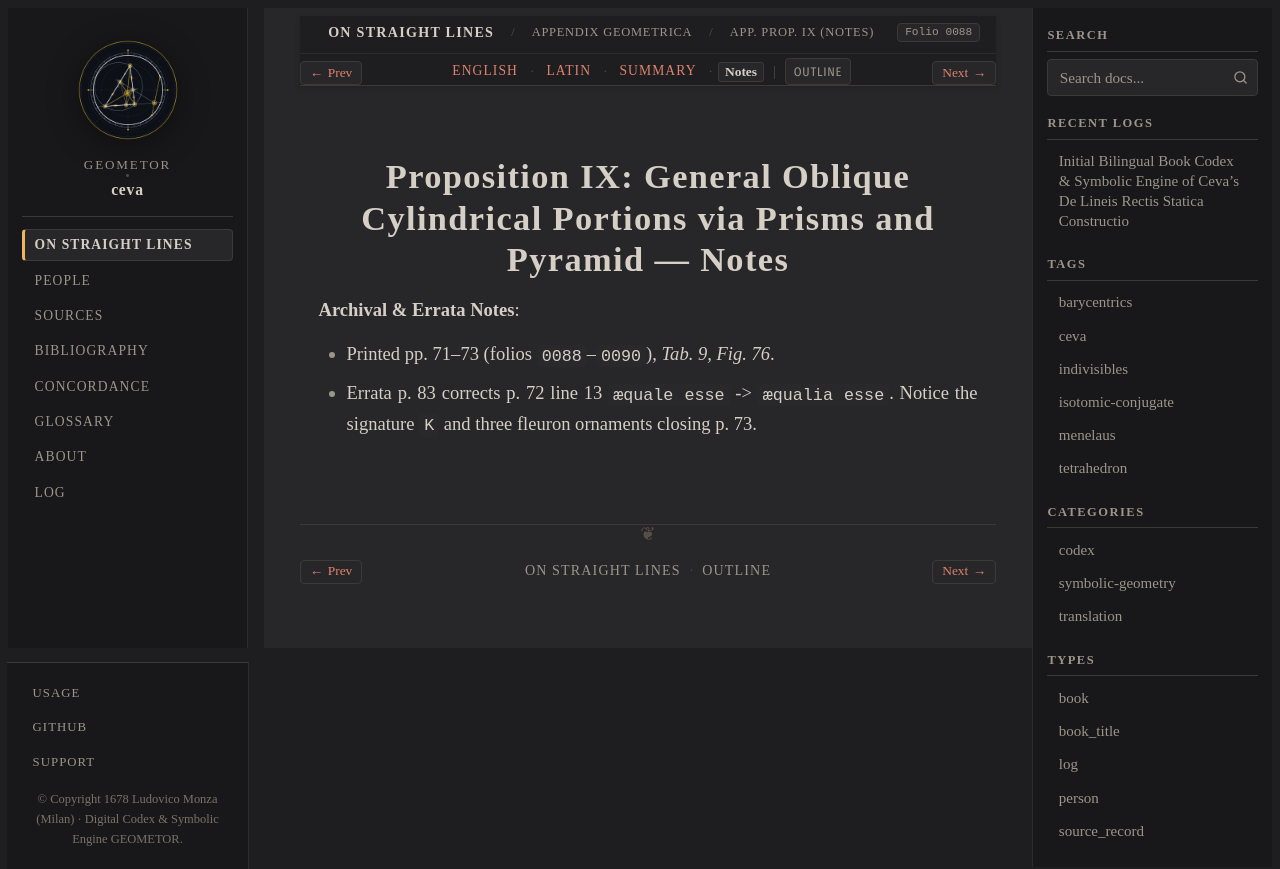

repository: geometor/ceva · page: de_lineis_rectis/appendix_geometrica/prop_09/notes.html · generator: sphinx

:layout: book
:order: 9
:canonical_id: appendix_geometrica_prop_09
:breadcrumb_title: App. Prop. IX (Notes)
:folio: 0088
:tracks: English: index | Latin: la | Summary: summary | Notes: notes

.. _appendix-geometrica-prop-09-notes:

Proposition IX: General Oblique Cylindrical Portions via Prisms and Pyramid — Notes
===================================================================================

.. folio:: 0088
   :page: p. 71

**Archival & Errata Notes**:

* Printed pp. 71–73 (folios ``0088``–``0090``), `Tab. 9, Fig. 76`.
* Errata p. 83 corrects p. 72 line 13 ``æquale esse`` -> ``æqualia esse``. Notice the signature ``K`` and three fleuron ornaments closing p. 73.
